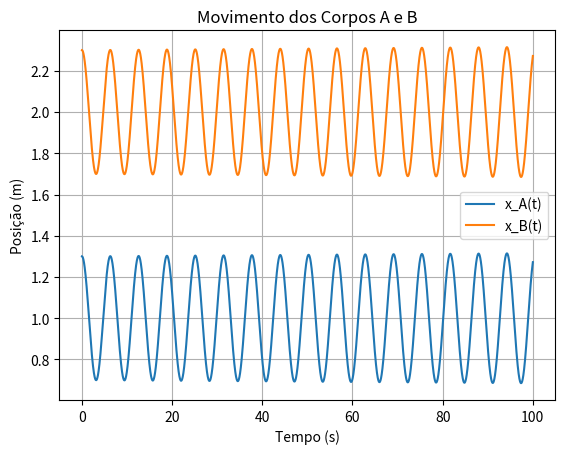

Source code (Python):
import numpy as np
import matplotlib.pyplot as plt

k = 1 # k= 1 N/m
kd = 0.5 # k= 0.5 N/m
xAq = 1
xBq = 2
m = 1
tf = 100
dt = 0.001
N=int(tf/dt)

xA0 = xAq +0.3
xB0 = xBq + 0.3

xA = np.zeros(N)
xA[0] = xA0
xB = np.zeros(N)
xB[0] = xB0
vA = np.zeros(N)
vA[0] = 0.0
vB = np.zeros(N)
vB[0] = 0.0
t = np.zeros(N)
t[0] = 0

for i in range(N-1):
    #𝐹𝐴𝑥 = −𝑘 𝑥𝐴 − 𝑥𝐴𝑒𝑞 − 𝑘′ 𝑥𝐴 − 𝑥𝐴𝑒𝑞 − 𝑥𝐵 − 𝑥𝐵𝑒𝑞
    axA = (-k * (xA[i]-xAq) - kd*((xA[i]-xAq) - (xB[i]-xBq))) / m
    axB = (-k * (xB[i]-xBq) - kd*((xA[i]-xAq) - (xB[i]-xBq))) / m
    
    vA[i+1] = vA[i] + axA * dt
    xA[i+1] = xA[i] + vA[i] * dt
    
    vB[i+1] = vB[i] + axB * dt
    xB[i+1] = xB[i] + vB[i] * dt
    
    t[i+1] = t[i] + dt
    
# Plot
plt.plot(t, xA, label='x_A(t)')
plt.plot(t, xB, label='x_B(t)')
plt.xlabel('Tempo (s)')
plt.ylabel('Posição (m)')
plt.title('Movimento dos Corpos A e B')
plt.legend()
plt.grid(True)
plt.show()